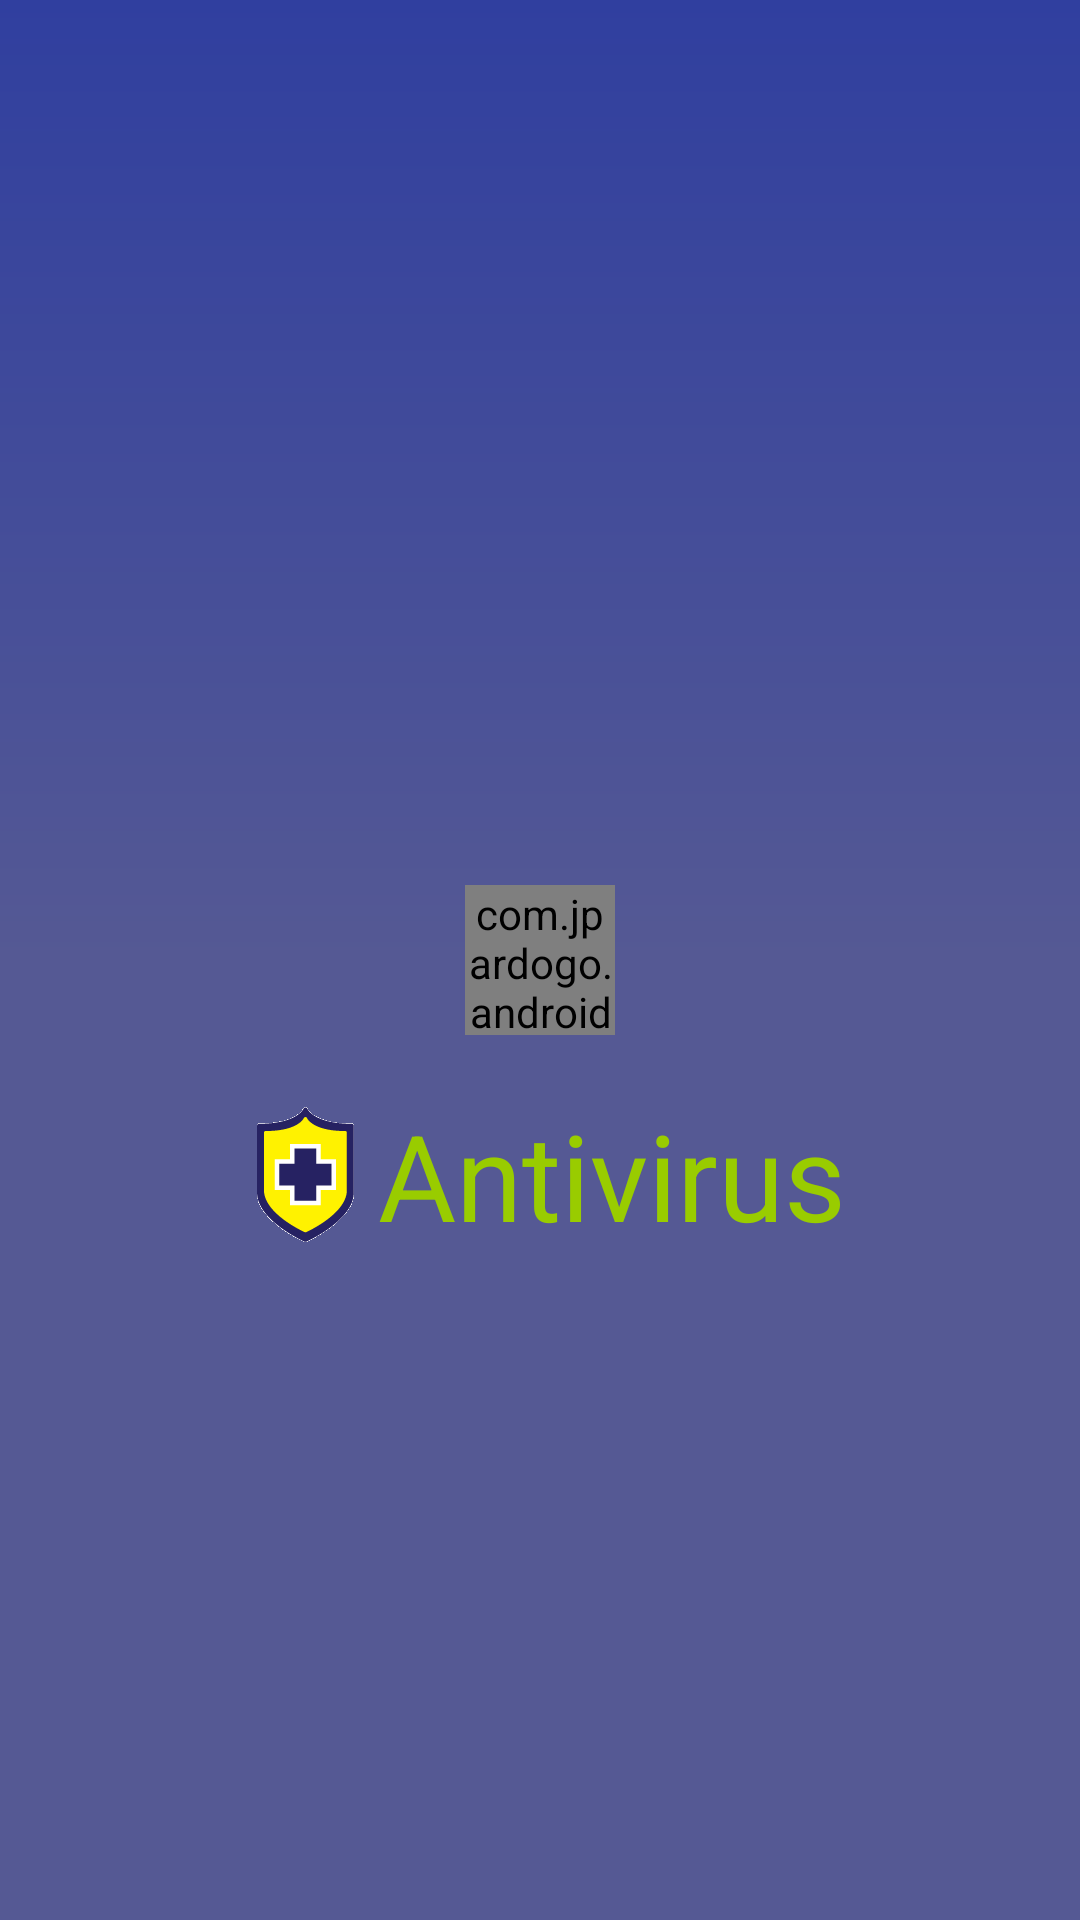

Android layout source for this screen:
<!-- AndroidManifest.xml: activity theme AppTheme.NoActionBar -->
<!-- res/layout/activity_splash.xml -->
<?xml version="1.0" encoding="utf-8"?>
<RelativeLayout xmlns:android="http://schemas.android.com/apk/res/android"
    xmlns:tools="http://schemas.android.com/tools"
    android:layout_width="match_parent"
    android:layout_height="match_parent"
    xmlns:gpb="http://schemas.android.com/apk/res-auto"
    tools:context="com.gamesterz.antivirus.SplashActivity"
    android:background="@drawable/gradient_blue">



    <com.jpardogo.android.googleprogressbar.library.GoogleProgressBar
        android:id="@+id/google_progress"
        android:layout_width="50dp"
        android:layout_height="50dp"
        android:layout_gravity="center"
        gpb:type="chrome_floating_circles"
        android:layout_centerInParent="true"/>


    <LinearLayout
        android:orientation="horizontal"
        android:layout_width="wrap_content"
        android:layout_height="wrap_content"
        android:layout_below="@+id/google_progress"
        android:layout_centerHorizontal="true"
        android:layout_marginTop="20dp">

        <ImageView
            android:layout_width="wrap_content"
            android:layout_height="wrap_content"
            android:src="@mipmap/ic_antivirus"
            android:layout_gravity="center_vertical"/>

        <TextView
            android:layout_width="wrap_content"
            android:layout_height="wrap_content"
            android:text="Antivirus"
            android:textColor="@android:color/holo_green_light"
            android:textSize="40sp"/>

    </LinearLayout>



</RelativeLayout>
<!-- resources referenced by this layout -->
<resources>
  <!-- drawable gradient_blue (drawable) -->
  <?xml version="1.0" encoding="UTF-8"?>
  <shape xmlns:android="http://schemas.android.com/apk/res/android" android:shape="rectangle" >
  
      <gradient
          android:angle="90"
          android:centerColor="#555994"
          android:endColor="#303F9F"
          android:startColor="#555994"
          android:type="linear" />
  
      <corners
          android:radius="0dp"/>
  
  </shape>
  <!-- mipmap ic_antivirus: png bitmap (mipmap-hdpi, 834 bytes) -->
  <style name="AppTheme.NoActionBar">
          <item name="windowActionBar">false</item>
          <item name="windowNoTitle">true</item>
      </style>
</resources>
